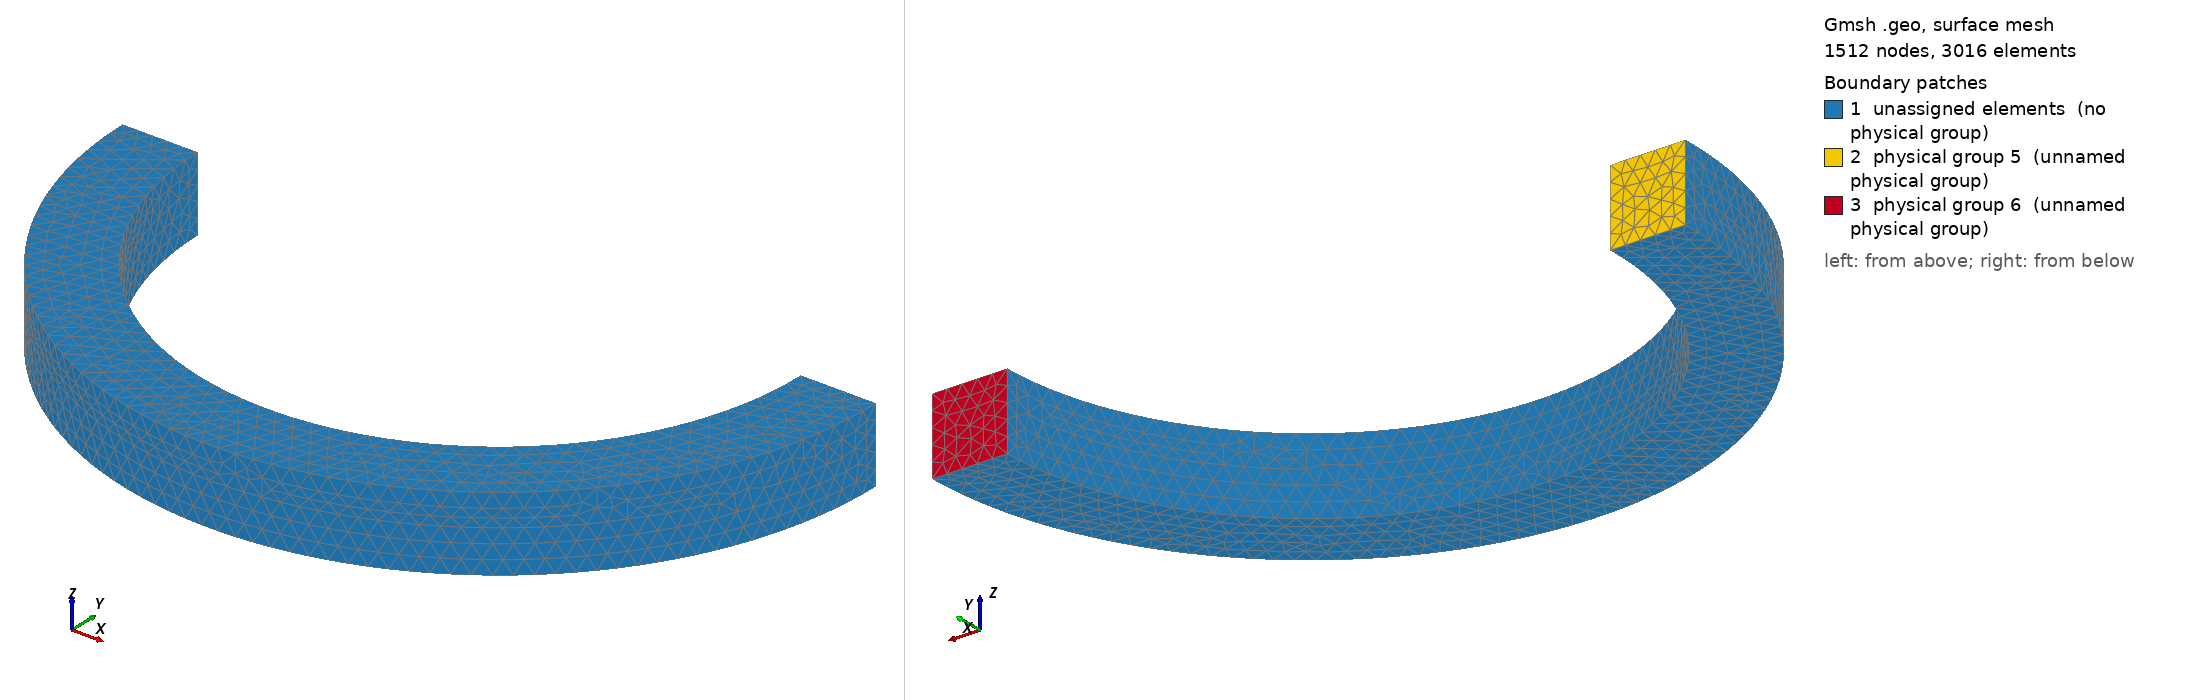

Gmsh geometry script, surface-meshed: 1512 nodes, 3016 surface elements. Boundary patches (legend numbers): 1 unassigned elements (no physical group), 2 physical group 5 (unnamed physical group), 3 physical group 6 (unnamed physical group). Left view from above one corner, right view from below the opposite corner. Legend entries are the model's physical surfaces; 'unassigned elements' are surfaces in no physical group. The drawing asked Gmsh for element sizes between 1% and 20% of the model's largest extent; the script's own settings can give other sizes.

=== circle3D.geo (drawn) ===
l = 0.2;
r = 0.8;
R = l + r;

z = l / 2;

d  = 45;
cl = 2 * R / d;

Point(0) = {0, 0, -z, cl};

Point(1) = {-r, 0, -z, cl};
Point(2) = {-R, 0, -z, cl};
Point(3) = {+r, 0, -z, cl};
Point(4) = {+R, 0, -z, cl};

Circle(1) = {2, 0, 4};
Circle(2) = {1, 0, 3};

Line(3) = {2, 1};
Line(4) = {3, 4};

Line Loop(1) = {3, 2, 4, -1};
Plane Surface(1) = {1};

Extrude{0, 0, l}{
  Surface{1};
}

Physical Surface(5) = {13};
Physical Surface(6) = {21};
Physical Volume(7)  = {1};
